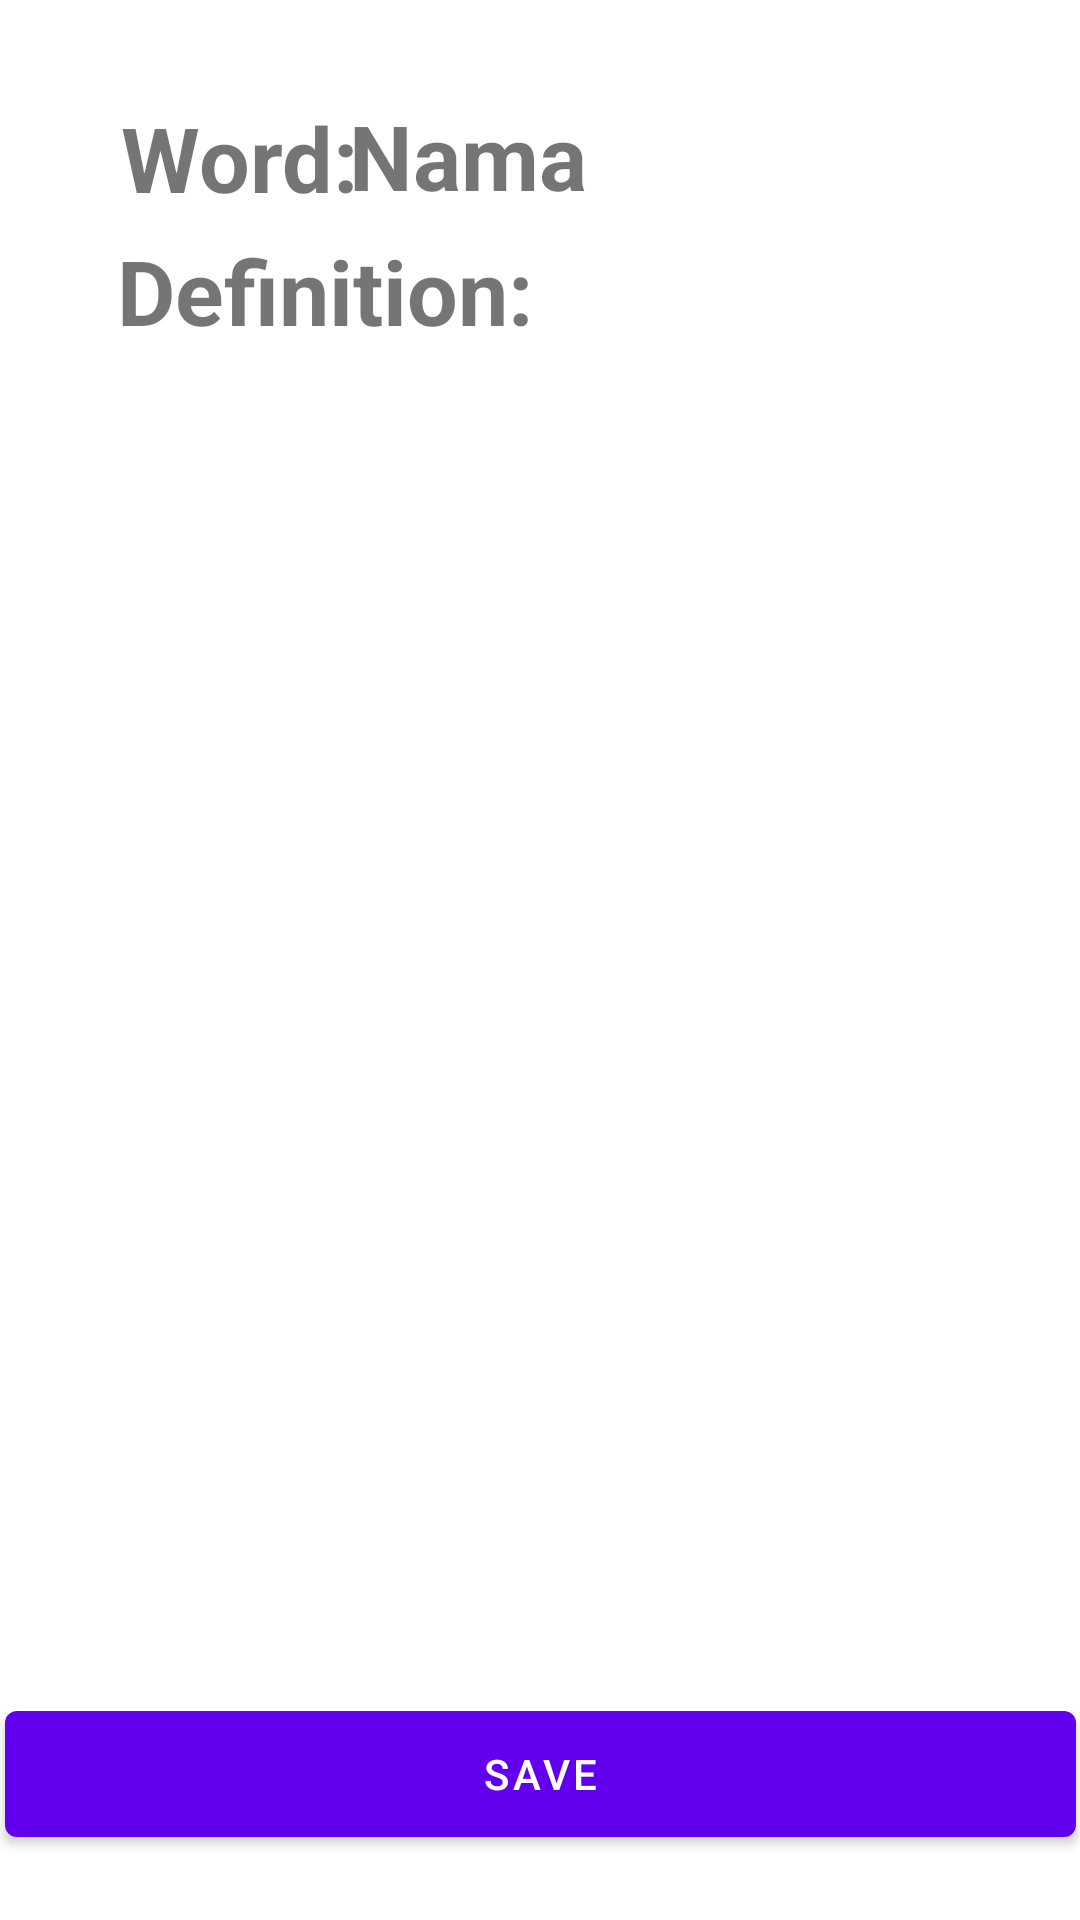

This screen was rendered from an Android layout file. Write that file and the resources it references.
<!-- AndroidManifest.xml: application theme Theme.MCS_Final_2301874866 -->
<!-- res/layout/dictionary_detail_activity.xml -->
<?xml version="1.0" encoding="utf-8"?>

<androidx.constraintlayout.widget.ConstraintLayout xmlns:android="http://schemas.android.com/apk/res/android"
    xmlns:app="http://schemas.android.com/apk/res-auto"
    xmlns:tools="http://schemas.android.com/tools"
    android:layout_width="match_parent"
    android:layout_height="match_parent">

    <TextView
        android:layout_width="wrap_content"
        android:layout_height="wrap_content"
        android:text="Word:"
        android:textSize="30sp"
        android:textStyle="bold"
        app:layout_constraintBottom_toBottomOf="parent"
        app:layout_constraintEnd_toEndOf="parent"
        app:layout_constraintHorizontal_bias="0.144"
        app:layout_constraintStart_toStartOf="parent"
        app:layout_constraintTop_toTopOf="parent"
        app:layout_constraintVertical_bias="0.054" />

    <TextView
        android:layout_width="wrap_content"
        android:layout_height="wrap_content"
        android:text="Definition:"
        android:textSize="30sp"
        android:textStyle="bold"
        app:layout_constraintBottom_toBottomOf="parent"
        app:layout_constraintEnd_toEndOf="parent"
        app:layout_constraintHorizontal_bias="0.176"
        app:layout_constraintStart_toStartOf="parent"
        app:layout_constraintTop_toTopOf="parent"
        app:layout_constraintVertical_bias="0.128" />


    <TextView
        android:id="@+id/dictionary_name"
        android:layout_width="wrap_content"
        android:layout_height="wrap_content"
        android:text="Nama"
        android:textSize="30sp"
        android:textStyle="bold"
        app:layout_constraintBottom_toBottomOf="parent"
        app:layout_constraintEnd_toEndOf="parent"
        app:layout_constraintHorizontal_bias="0.415"
        app:layout_constraintStart_toStartOf="parent"
        app:layout_constraintTop_toTopOf="parent"
        app:layout_constraintVertical_bias="0.053" />


    <androidx.recyclerview.widget.RecyclerView
        android:id="@+id/rv_detail"
        android:layout_width="394dp"
        android:layout_height="360dp"
        app:layout_constraintBottom_toBottomOf="parent"
        app:layout_constraintEnd_toEndOf="parent"
        app:layout_constraintHorizontal_bias="0.47"
        app:layout_constraintStart_toStartOf="parent"
        app:layout_constraintTop_toTopOf="parent"
        app:layout_constraintVertical_bias="0.388" />

    <Button
        android:id="@+id/btn_save_detail"
        android:layout_width="357dp"
        android:layout_height="54dp"
        android:text="Save"
        app:layout_constraintBottom_toBottomOf="parent"
        app:layout_constraintEnd_toEndOf="parent"
        app:layout_constraintStart_toStartOf="parent"
        app:layout_constraintTop_toTopOf="parent"
        app:layout_constraintVertical_bias="0.963" />
</androidx.constraintlayout.widget.ConstraintLayout>
<!-- resources referenced by this layout -->
<resources>
  <style name="Theme.MCS_Final_2301874866" parent="Theme.MaterialComponents.DayNight.DarkActionBar">
          
          <item name="colorPrimary">@color/purple_500</item>
          <item name="colorPrimaryVariant">@color/purple_700</item>
          <item name="colorOnPrimary">@color/white</item>
          
          <item name="colorSecondary">@color/teal_200</item>
          <item name="colorSecondaryVariant">@color/teal_700</item>
          <item name="colorOnSecondary">@color/black</item>
          
          <item name="android:statusBarColor" tools:targetApi="l">?attr/colorPrimaryVariant</item>
          
      </style>
  <!-- not gathered from this repository: default colours our renderer supplied (Android Studio template values) -->
  <color name="purple_500">#FF6200EE</color>
  <color name="purple_700">#FF3700B3</color>
  <color name="teal_200">#FF03DAC5</color>
  <color name="teal_700">#FF018786</color>
  <color name="black">#FF000000</color>
  <color name="white">#FFFFFFFF</color>
</resources>
